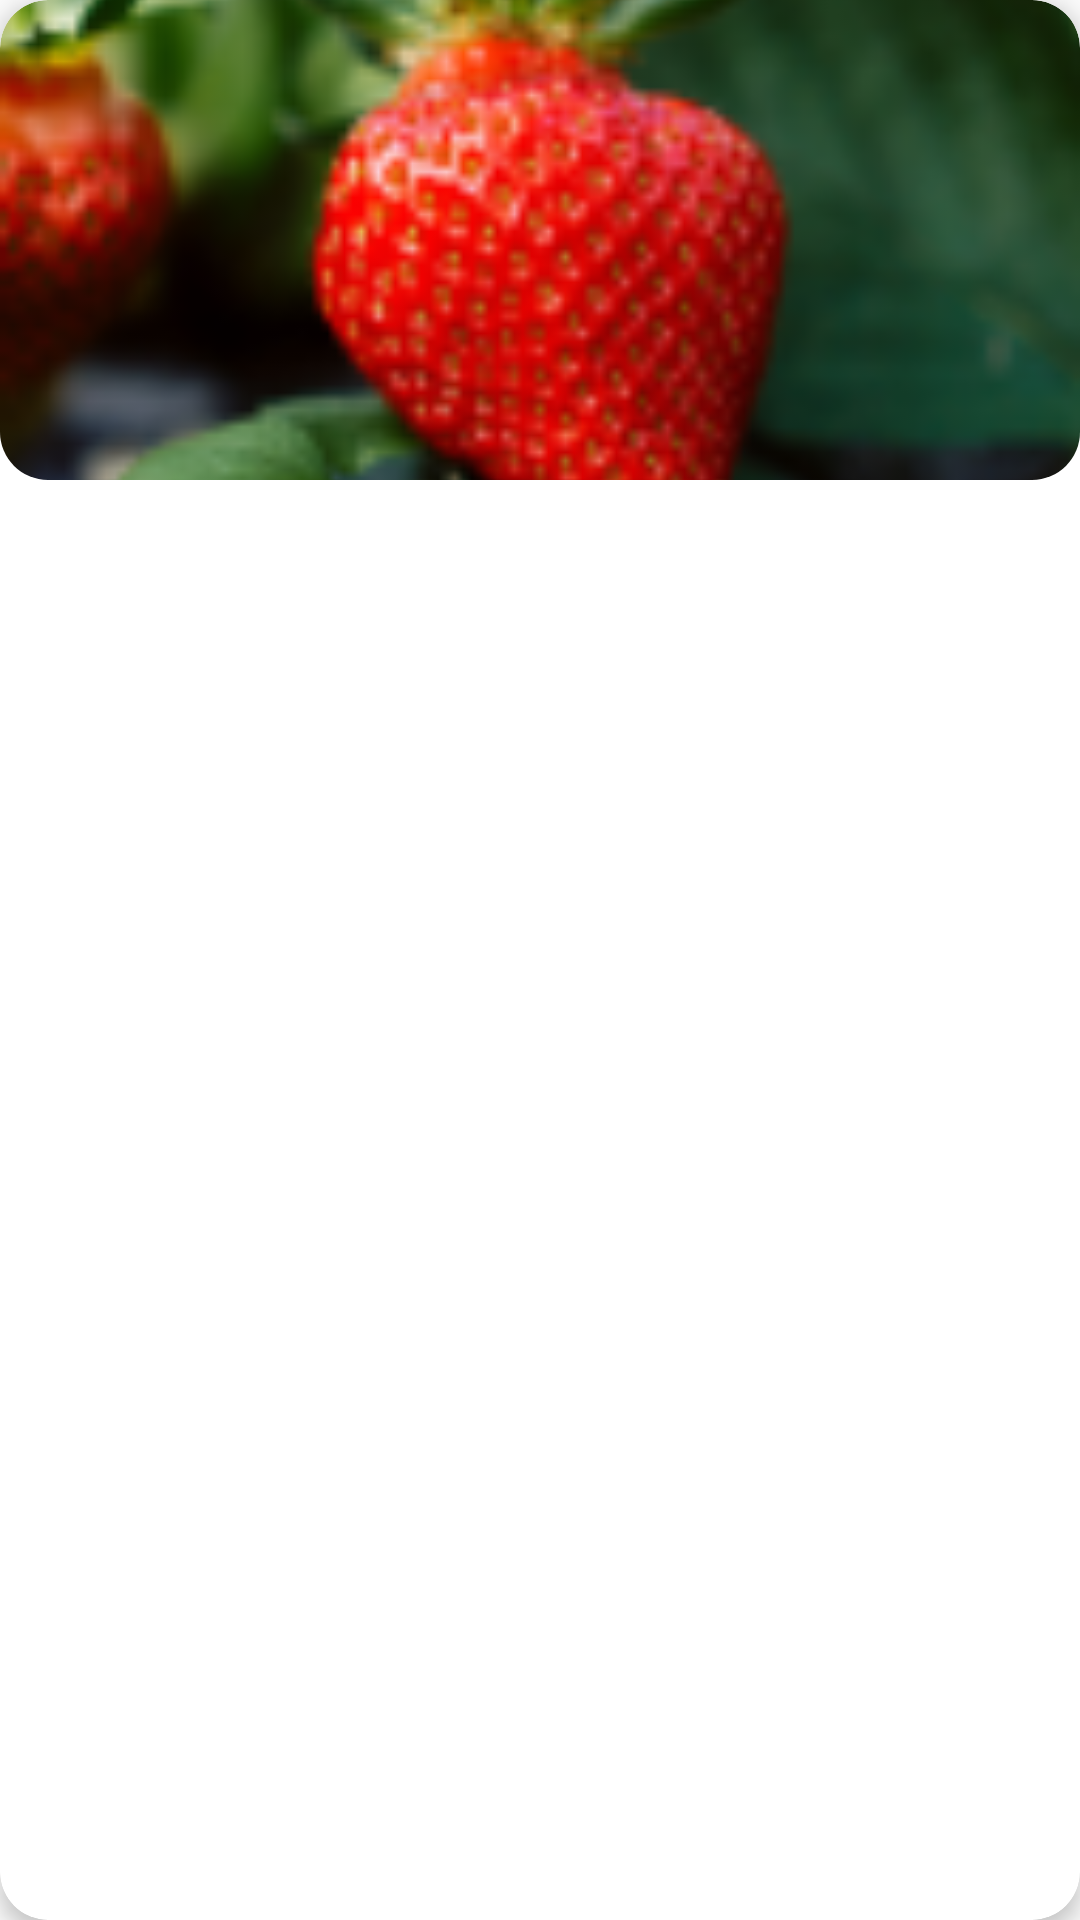

Reconstruct the res/layout file that produces this screen, plus the resources it refers to.
<!-- AndroidManifest.xml: application theme Theme.Hayseed -->
<!-- res/layout/items_material.xml -->
<androidx.cardview.widget.CardView xmlns:android="http://schemas.android.com/apk/res/android"
    xmlns:app="http://schemas.android.com/apk/res-auto"
    xmlns:tools="http://schemas.android.com/tools"
    android:layout_width="150dp"
    android:layout_height="wrap_content"
    android:layout_margin="20dp"
    android:layout_marginStart="20dp"
    android:layout_marginEnd="8dp"
    app:cardBackgroundColor="@color/white"
    app:cardCornerRadius="16dp"
    app:cardElevation="4dp">

    <androidx.constraintlayout.widget.ConstraintLayout
        android:layout_width="match_parent"
        android:layout_height="wrap_content">

        <androidx.cardview.widget.CardView
            android:id="@+id/card_iv_course"
            android:layout_width="match_parent"
            android:layout_height="160dp"
            app:cardCornerRadius="16dp"
            app:cardElevation="0dp"
            app:layout_constraintTop_toTopOf="parent">

            <ImageView
                android:id="@+id/iv_material"
                android:layout_width="match_parent"
                android:layout_height="match_parent"
                android:adjustViewBounds="true"
                android:scaleType="centerCrop"
                android:src="@drawable/stroberi_pic" />

        </androidx.cardview.widget.CardView>

        <TextView
            android:id="@+id/tv_title_material"
            android:layout_width="match_parent"
            android:layout_height="wrap_content"
            android:layout_margin="16dp"
            android:ellipsize="end"
            android:fontFamily="sans-serif-medium"
            android:lineSpacingExtra="4dp"
            android:maxLines="2"
            android:minHeight="32dp"
            android:text=""
            android:textColor="@color/black"
            android:textSize="16sp"
            app:layout_constraintBottom_toBottomOf="parent"
            app:layout_constraintTop_toBottomOf="@id/card_iv_course"
            tools:text="@tools:sample/lorem/random" />

        <androidx.constraintlayout.widget.Guideline
            android:id="@+id/guideline_start_vertical"
            android:layout_width="wrap_content"
            android:layout_height="wrap_content"
            android:orientation="vertical"
            app:layout_constraintGuide_begin="16dp" />

        <androidx.constraintlayout.widget.Guideline
            android:id="@+id/guideline_end_vertical"
            android:layout_width="wrap_content"
            android:layout_height="wrap_content"
            android:orientation="vertical"
            app:layout_constraintGuide_end="16dp" />

    </androidx.constraintlayout.widget.ConstraintLayout>

</androidx.cardview.widget.CardView>
<!-- resources referenced by this layout -->
<resources>
  <color name="black">#FF000000</color>
  <color name="white">#FFFFFFFF</color>
  <!-- drawable stroberi_pic: png bitmap (drawable-xhdpi, 52041 bytes) -->
  <style name="Theme.Hayseed" parent="Theme.AppCompat.Light.NoActionBar">
          
          <item name="colorPrimary">@color/colorPrimary</item>
          <item name="colorPrimaryVariant">@color/colorPrimaryDark</item>
          <item name="colorOnPrimary">@color/white</item>
          
          <item name="android:statusBarColor" tools:targetApi="l">?attr/colorPrimaryVariant</item>
          
      </style>
  <color name="colorPrimary">#49A35A</color>
  <color name="colorPrimaryDark">#74C69D</color>
</resources>
